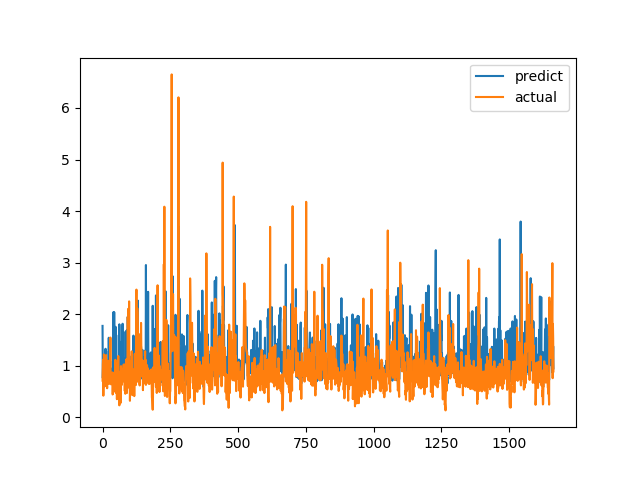

Values plotted in this chart, from the file beside it:
predict, actual
1.772, 0.7094
0.7594, 1.015
1.005, 1.116
0.9052, 0.4183
0.8259, 1.002
0.7548, 1.219
0.7156, 1.143
0.8616, 0.6528
0.9648, 0.6747
0.8036, 0.601
0.8013, 0.6695
1.328, 0.6538
0.8118, 0.7814
1.284, 1.206
0.8551, 0.8469
1.101, 0.8286
0.8056, 0.6482
0.9469, 0.5624
1.064, 0.7183
0.7744, 1.1
0.9309, 0.9542
1.044, 0.729
0.8455, 0.6694
1.542, 0.8631
0.7998, 0.6465
0.9079, 0.8223
0.792, 0.9236
0.9157, 0.8301
0.9005, 1.067
0.9238, 1.546
0.8977, 0.6827
0.7884, 0.6386
0.9425, 0.6464
0.8531, 0.6881
0.7579, 0.7274
0.8726, 0.65
0.8698, 0.8694
0.8695, 0.4409
1.089, 0.4519
0.8878, 0.7575
2.038, 0.4952
0.8005, 0.6851
0.7805, 0.7244
2.038, 0.8654
0.8613, 0.74
0.8723, 0.8071
1.057, 0.8204
0.9547, 1.114
1.754, 1.109
1.094, 0.4751
0.816, 1.039
0.9794, 0.9458
1.118, 0.7878
0.7977, 0.3505
1.011, 0.9368
0.7545, 0.9868
0.75, 0.647
0.8208, 1.03
0.8246, 1.187
1.001, 0.9329
... 1,604 more rows
